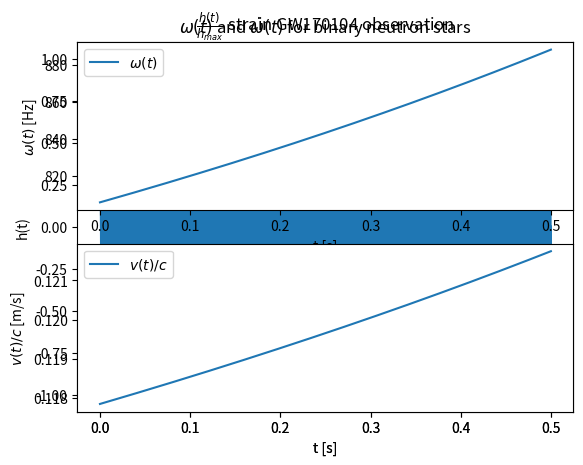

The script that saved this image:
import numpy as np
import matplotlib.pyplot as plt
from scipy import constants

c = constants.c
G = constants.G

solar_mass = 5.0289921396853E-31

mass_a = 1.4 / solar_mass
mass_b = 1.9 / solar_mass

N = 2/5 #EM correction
eta = (mass_a*mass_b)/(mass_a+mass_b)**2

R_distance_to_us = 200/1.0570008340246E-16 #200 Ly to meters
R_s = 2*G*(mass_a + mass_b)/c**2
init_r_separation = 9*R_s




def r(t):
    return (((init_r_separation)**4 - (N*eta*c*t*R_s**3))**(1/4))

def omega(t):
    return (c/np.sqrt(2))*np.sqrt( R_s/r(t)**3 )


def h(t):
    return ((1/2)*(1/R_distance_to_us)*mass_a*mass_b*G**2/(2*c**4*r(t)))\
            *np.cos(2*omega(t)*t)


T = 0.5
N_w = 10000
dt = T/N_w
strain_values = np.zeros(N_w)
time = np.linspace(0,T,N_w)
i = 0

while time[i] < T:
    strain_values[i] = h(time[i])
    i = i + 1

print("Strain strength for binary neutron system is {:.3e}".format(np.max(strain_values)))
print("-------------")
strain_values = strain_values/np.max(strain_values) #Normalize strain values



plt.plot(time, strain_values)
plt.ylabel("h(t)")
plt.xlabel("t [s]")
plt.title(r"$\frac{h(t)}{h_{max}}$ strain GW170104 observation")
plt.savefig("h_strain_of_neutron star.jpeg")
plt.show()

plt.subplot(211)
plt.title(r"$\omega(t)$ and $\dot{\omega}(t)$ for binary neutron stars")
plt.plot(time,omega(time),label=r"$\omega(t)$")
plt.xlabel("t [s]")
plt.ylabel(r"$\omega(t)$ [Hz]")

plt.legend()
plt.subplot(212)

plt.plot(time, 1/2*omega(time)*r(time)/c,label=r"$ v(t)/c $")
plt.xlabel("t [s]")
plt.ylabel(r"$v(t)/c$ [m/s]")


plt.legend()
plt.savefig("omega_and_v.jpeg")
plt.show()



while np.max(strain_values) > 1e-22:
    R_distance_to_us = R_distance_to_us * 2
    strain_values = np.zeros(N_w)

    i = 0
    time = np.linspace(0,T,N_w)
    while time[i] < T:


        strain_values[i] = h(time[i])
        i = i + 1

    if np.max(strain_values) > 1e-22:
        if R_distance_to_us*1.0570008340246E-16*3.0660139380653215e-7 > 0.05:
            print("Distance is {:.3e} Light years, or {:.3f} Mpc".format(R_distance_to_us*1.0570008340246E-16, R_distance_to_us*1.0570008340246E-16*3.0660139380653215e-7))
            print("Strain strength is {:.3e}".format(np.max(strain_values)))
        else:
            print("Distance is {:.3e} Light years, or {:.3f} ly".format(R_distance_to_us*1.0570008340246E-16, R_distance_to_us*1.0570008340246E-16))
            print("Strain strength is {:.3e}".format(np.max(strain_values)))
    else:
        pass
print("-------------")
